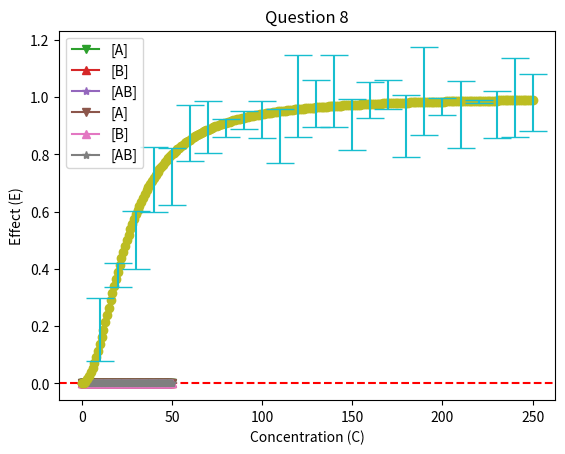

The matplotlib source for this figure:
## Loading the required modules
import matplotlib.pyplot as plt
import numpy as np
from scipy.integrate import odeint

# Model parameters:
N = 0
x = 0
P0 = 0

# Calculate the size of the cell population:
days = list(range(N+2))
P = [ ((x+1)**n) * P0 for n in days]

# Plot results:
plt.step(days, P, marker="o", where="post")
plt.title("Question 1")
plt.xlabel("Number of days")
plt.ylabel("Number of cells")
plt.grid()
plt.isinteractive()
plt.show()

# Model parameters:
r0 = 0
K = 0
N0 = 0

# Define f1, where dN/dt = f1(N,t):
def f1(N, t):
    return r0*N*(1-N/K)

# Solve the ODE:
t = np.linspace(0, 10, 101)
sol = odeint(f1, [N0], t)

# Plot results:
plt.plot(t, sol, marker="o")
plt.axhline(K, ls="dashed", c="r")
plt.title("Question 3")
plt.xlabel("t (days)")
plt.ylabel("N (number of cells)")
plt.grid()
plt.isinteractive()
plt.show()


# Initial concentrations:
A0 = 0
B0 = 0
AB0 = 0

# Kinetic constants:
a = 0.25
d = 0.05

# Define the functions f1, f2, f3 symbolically:
def f1(A, B, AB, t):
    return -a*A*B + d*AB # Define your function here

def f2(A, B, AB, t):
    return -a*A*B + d*AB # Define your function here

def f3(A, B, AB, t):
    return a*A*B - d*AB # Define your function here

# Define the system of ODEs:
def f(y, t):
    A, B, AB = y
    dydt = [f1(A, B, AB, t),
            f2(A, B, AB, t),
            f3(A, B, AB, t)]
    return dydt

# Solve the system of ODEs:
t = np.linspace(0, 50, 101)
sol = odeint(f, [A0, B0, AB0], t)

# Plot the results:
sol1 = [s[0] for s in sol]
sol2 = [s[1] for s in sol]
sol3 = [s[2] for s in sol]

plt.plot(t, sol1, marker="v", label="[A]")
plt.plot(t, sol2, marker="^", label="[B]")
plt.plot(t, sol3, marker="*", label="[AB]")

plt.legend()
plt.title("Question 5")
plt.xlabel("t (hours)")
plt.ylabel("Concentration (uM)")
plt.grid()
plt.isinteractive()
plt.show()


# Initial concentrations:
A0 = 0
B0 = 0
AB0 = 0

# Kinetic constants:
a = 0.25
d = 0.05

# Define the functions f1, f2, f3 symbolically:
def f1(A, B, AB, t):
    return -a*A*B + d*AB # Define your function here

def f2(A, B, AB, t):
    return -a*A*B + d*AB # Define your function here

def f3(A, B, AB, t):
    return a*A*B - d*AB # Define your function here

# Define the system of ODEs:
def f(y, t):
    A, B, AB = y
    dydt = [f1(A, B, AB, t),
            f2(A, B, AB, t),
            f3(A, B, AB, t)]
    return dydt

# Solve the system of ODEs:
t = np.linspace(0, 50, 101)
sol = odeint(f, [A0, B0, AB0], t)

# Plot the results:
sol1 = [s[0] for s in sol]
sol2 = [s[1] for s in sol]
sol3 = [s[2] for s in sol]

plt.plot(t, sol1, marker="v", label="[A]")
plt.plot(t, sol2, marker="^", label="[B]")
plt.plot(t, sol3, marker="*", label="[AB]")

plt.legend()
plt.title("Question 5")
plt.xlabel("t (hours)")
plt.ylabel("Concentration (uM)")
plt.grid()
plt.isinteractive()
plt.show()


# Model parameters:
Emax = 1
EC50 = 25.0 #Note: Write this model parameter as a float. E.g., write 1.0 instead of 1
gamma = 2

# Define drug concentrations for which to calculate drug effects:
drugc = list(range(251))

# Calculate the drug effects using the Sigmoid Emax model
e = [Emax * d**gamma / (EC50**gamma + d**gamma) for d in drugc]

# Data:
data = [
[10, 0.296860397072873, 0.0783614725263983],
[20, 0.418886343953485, 0.337017964572144 ],
[30, 0.600883561673520, 0.399811408403769 ],
[40, 0.824701402095668, 0.598788444255287 ],
[50, 0.822447668170853, 0.622850484981728 ],
[60, 0.972194757422196, 0.777593254946729 ],
[70, 0.986608318667804, 0.803596803944005 ],
[80, 0.924165083167764, 0.860988514118864 ],
[90, 0.951530157198721, 0.890084812575204 ],
[100, 0.988044217007141, 0.856600298057287],
[110, 0.959954874550675, 0.769480766502471],
[120, 1.14668772334944, 0.859557466911497 ],
[130, 1.06165221886499, 0.896257809220712 ],
[140, 1.14867616585427, 0.894816040346698 ],
[150, 0.994859494369018, 0.816568529646033],
[160, 1.05382208222279, 0.927536057647775 ],
[170, 1.05936805236164, 0.959294718210343 ],
[180, 1.00726161498977, 0.792456838313402 ],
[190, 1.17403106806357, 0.867762441001915 ],
[200, 0.996418693852694, 0.937506802588781],
[210, 1.05652527267894, 0.821654750394932 ],
[220, 0.990216899607864, 0.978531451745992],
[230, 1.02202021973945, 0.858399118855617 ],
[240, 1.13552121664616, 0.859627546887164 ],
[250, 1.08020486072540, 0.880618340981942 ],
]

# Reformulate data for plotting:
concentrations = [ d[0] for d in data]
mid_points = [ (d[1] + d[2])/2 for d in data ]
error_bars = [ (d[1] - d[2])/2 for d in data ]

# Plot:
plt.plot(drugc, e, marker="o")
plt.errorbar(concentrations, mid_points, error_bars, capsize=10, ls='')
plt.xlabel('Concentration (C)')
plt.ylabel('Effect (E)')
plt.title("Question 8")
plt.isinteractive()
plt.show()



